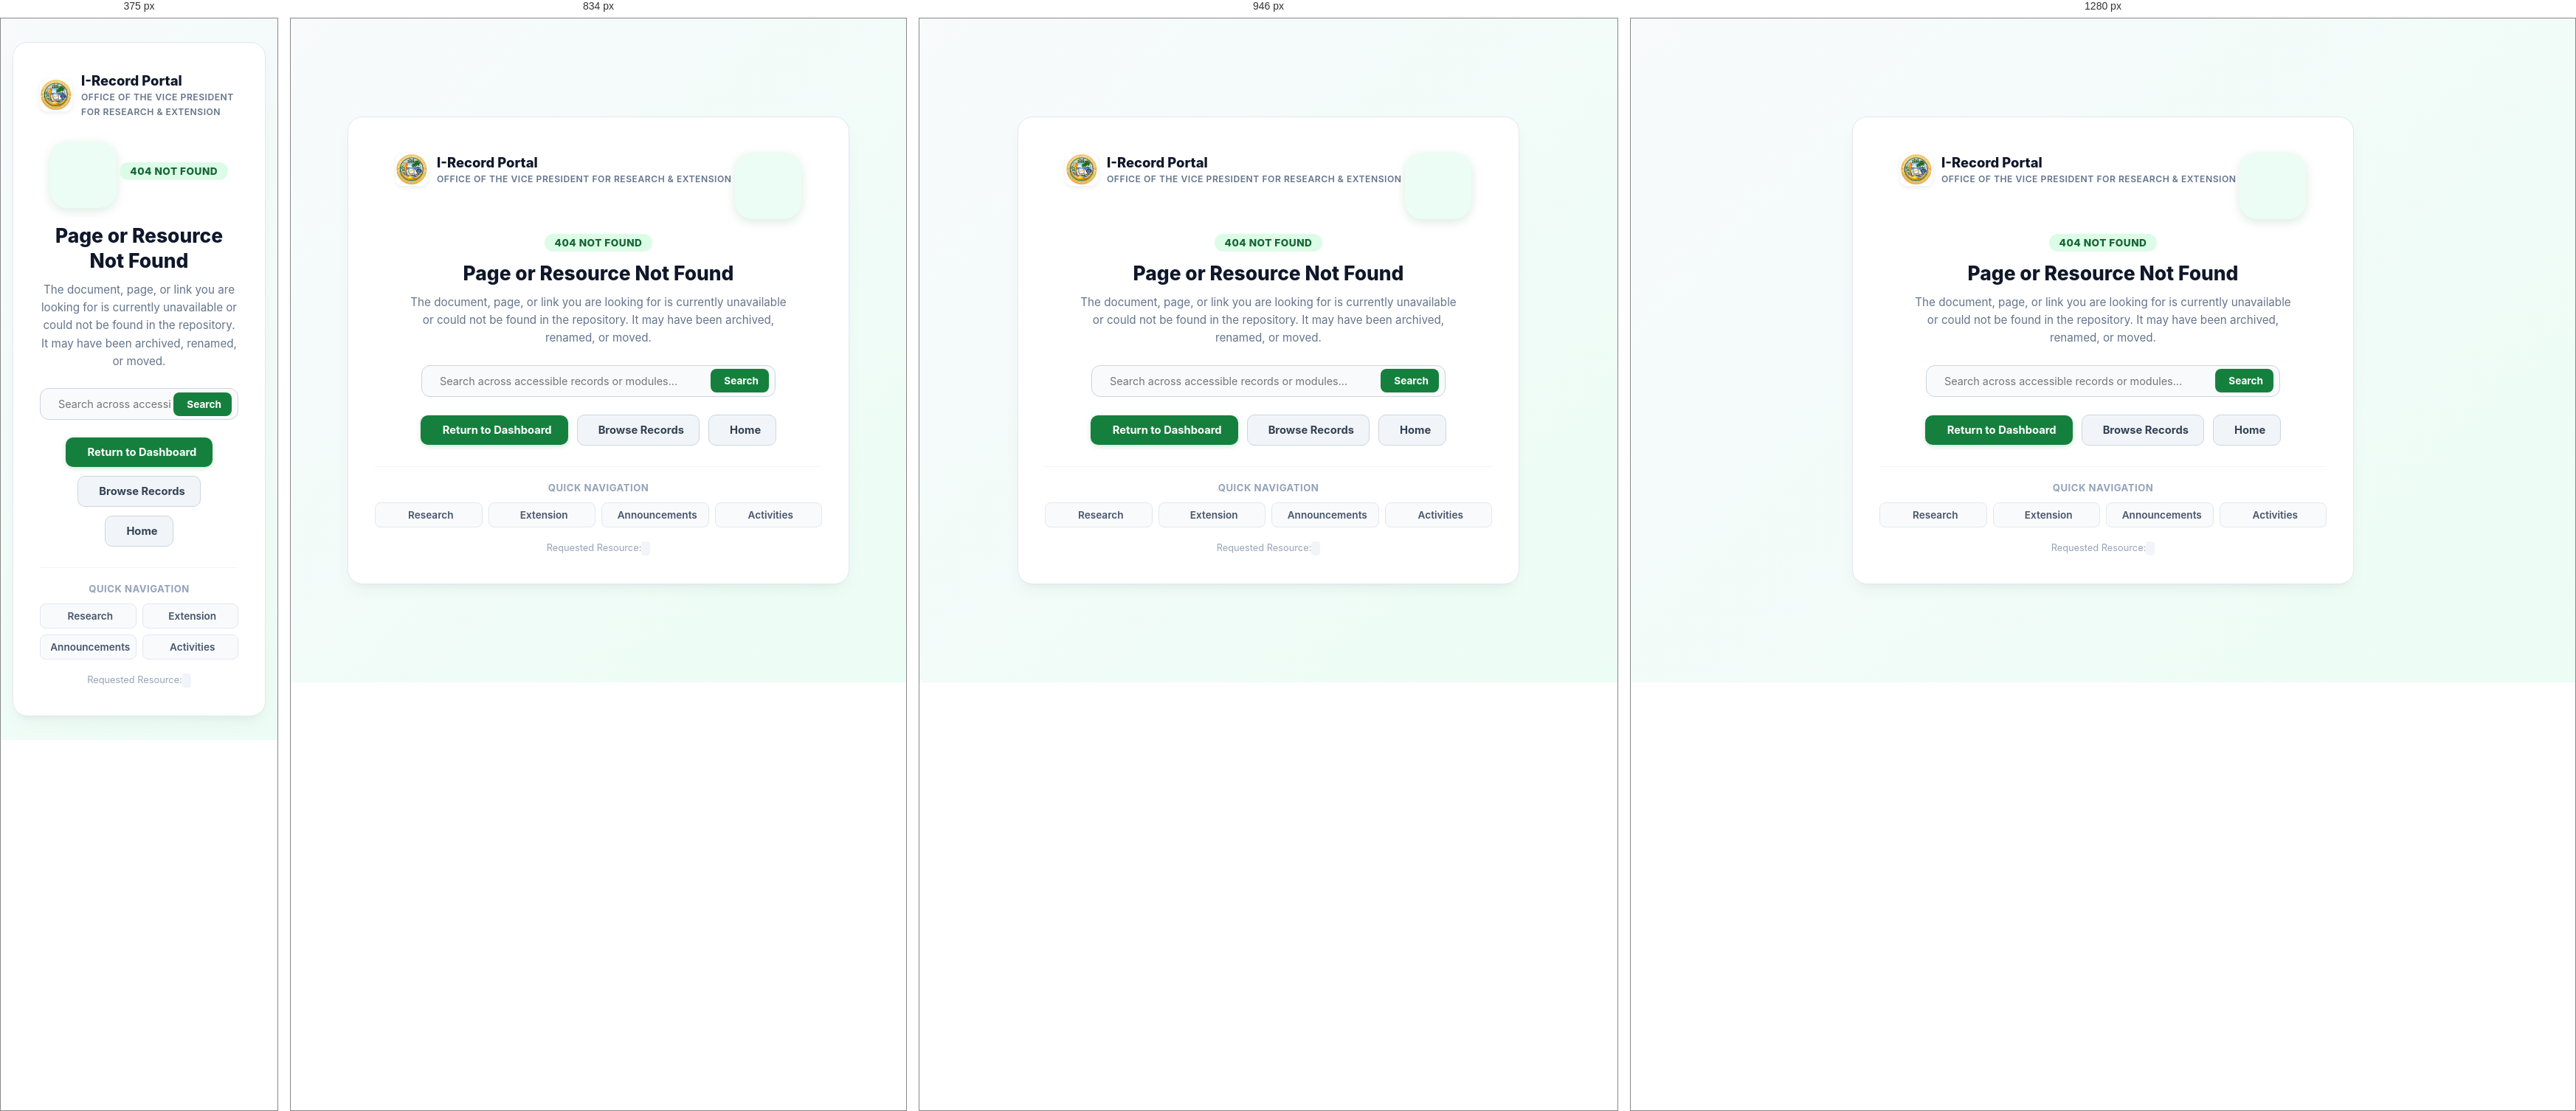
Rendered at 375 px, 834 px, 946 px and 1280 px, left to right.

<!-- file: 404.html -->
<!DOCTYPE html>
<html lang="en">
<head>
    <meta charset="UTF-8">
    <meta name="viewport" content="width=device-width, initial-scale=1.0">
    <title>404 - Page or Resource Not Found | I-Record</title>
    <link rel="icon" type="image/jpeg" href="assets/img/ovpre-logo.jpg?v=20261105-logo">
    <link rel="stylesheet" href="assets/css/style.css?v=20261111-error">
    <link rel="preconnect" href="https://fonts.googleapis.com">
    <link rel="preconnect" href="https://fonts.gstatic.com" crossorigin>
    <link href="https://fonts.googleapis.com/css2?family=Inter:wght@400;500;600;700;800&display=swap" rel="stylesheet">
    <link href="https://cdn.jsdelivr.net/npm/remixicon@4.5.0/fonts/remixicon.css" rel="stylesheet">
</head>
<body>
    <div class="error-page-wrapper">
        <article class="error-card error-404">
            <a href="dashboard.html" class="error-brand" title="Go to Dashboard">
                <img src="assets/img/ovpre-logo.jpg" alt="OVPRE Logo">
                <div class="error-brand-text">
                    <strong>I-Record Portal</strong>
                    <span>Office of the Vice President for Research &amp; Extension</span>
                </div>
            </a>

            <div class="error-illustration">
                <i class="ri-file-search-line"></i>
            </div>

            <span class="error-code-badge">404 NOT FOUND</span>
            <h1 class="error-title">Page or Resource Not Found</h1>
            <p class="error-description">
                The document, page, or link you are looking for is currently unavailable or could not be found in the repository. It may have been archived, renamed, or moved.
            </p>

            <form class="error-search-box" action="search.html" method="get">
                <i class="ri-search-line" style="color: #94a3b8; font-size: 1.1rem; margin-right: 6px;"></i>
                <input type="text" name="q" placeholder="Search across accessible records or modules..." aria-label="Search records">
                <button type="submit"><i class="ri-arrow-right-line"></i> Search</button>
            </form>

            <div class="error-actions">
                <a href="dashboard.html" class="error-btn-primary">
                    <i class="ri-dashboard-line"></i> Return to Dashboard
                </a>
                <a href="admin-documents.html" class="error-btn-secondary">
                    <i class="ri-file-search-line"></i> Browse Records
                </a>
                <a href="index.html" class="error-btn-secondary">
                    <i class="ri-home-4-line"></i> Home
                </a>
            </div>

            <div class="error-quick-links">
                <p>Quick Navigation</p>
                <div class="error-links-grid">
                    <a href="research.html" class="error-link-pill"><i class="ri-flask-line"></i> Research</a>
                    <a href="extension.html" class="error-link-pill"><i class="ri-community-line"></i> Extension</a>
                    <a href="announcements.html" class="error-link-pill"><i class="ri-megaphone-line"></i> Announcements</a>
                    <a href="activities.html" class="error-link-pill"><i class="ri-calendar-event-line"></i> Activities</a>
                </div>
            </div>

            <div class="error-footer">
                <span>Requested Resource: <code id="requestedPath" style="background: #f1f5f9; padding: 2px 6px; border-radius: 4px; color: #475569;"></code></span>
            </div>
        </article>
    </div>

    <script>
        document.addEventListener('DOMContentLoaded', function () {
            const pathEl = document.getElementById('requestedPath');
            if (pathEl) {
                pathEl.textContent = window.location.pathname || '/';
            }
        });
    </script>
</body>
</html>


/* @media block from style.css */
@media (max-width: 900px) {
    .add-user-btn {
        min-height: 50px;
    }
}

/* @media block from style.css */
@media (max-width: 620px) {
    .add-user-btn {
        min-height: 48px;
        padding: 0 18px;
        font-size: 16px;
    }
}

/* @media block from style.css */
@media (min-width: 901px) {
    .app-shell {
        grid-template-columns: 80px minmax(0, 1fr);
    }

    .app-shell.sidebar-expanded {
        grid-template-columns: 280px minmax(0, 1fr);
    }

    .sidebar {
        position: sticky;
        top: 0;
        z-index: 40;
        width: 80px;
        transform: none;
        padding: 20px 10px;
        align-items: center;
    }

    .app-shell.sidebar-expanded .sidebar {
        width: 280px;
        padding: 24px 18px;
        align-items: stretch;
    }

    .brand {
        justify-content: center;
        width: 100%;
    }

    .brand strong {
        display: none;
        white-space: nowrap;
        overflow: hidden;
        text-overflow: ellipsis;
    }

    .app-shell.sidebar-expanded .brand {
        justify-content: flex-start;
    }

    .app-shell.sidebar-expanded .brand strong {
        display: inline-block;
    }

    .sidebar-nav {
        width: 100%;
        align-items: center;
    }

    .app-shell.sidebar-expanded .sidebar-nav {
        align-items: stretch;
    }

    .sidebar-nav a {
        width: 48px;
        height: 48px;
        min-height: 48px;
        padding: 0;
        justify-content: center;
        border-radius: 12px;
    }

    .sidebar-nav a span {
        display: none;
        white-space: nowrap;
    }

    .app-shell.sidebar-expanded .sidebar-nav a {
        width: 100%;
        height: auto;
        min-height: 44px;
        padding: 12px 14px;
        justify-content: flex-start;
        gap: 12px;
    }

    .app-shell.sidebar-expanded .sidebar-nav a span {
        display: inline-block;
    }

    .sidebar-footer {
        justify-content: center;
        padding: 12px;
        width: 100%;
        max-width: 100%;
        min-width: 0;
        box-sizing: border-box;
    }

    .sidebar-footer span {
        display: none;
    }

    .app-shell.sidebar-expanded .sidebar-footer {
        justify-content: flex-start;
        padding: 11px 14px;
        width: 100%;
        max-width: 100%;
        min-width: 0;
        box-sizing: border-box;
    }

    .app-shell.sidebar-expanded .sidebar-footer span {
        display: block;
        white-space: normal;
    }

    .sidebar-group-header {
        width: 48px;
        height: 48px;
        padding: 0;
        justify-content: center;
    }

    .sidebar-group-header .group-header-title span,
    .sidebar-group-header .role-nav-badge,
    .sidebar-group-header .chevron {
        display: none;
    }

    .app-shell.sidebar-expanded .sidebar-group-header {
        width: 100%;
        height: auto;
        padding: 10px 12px;
        justify-content: space-between;
    }

    .app-shell.sidebar-expanded .sidebar-group-header .group-header-title span,
    .app-shell.sidebar-expanded .sidebar-group-header .role-nav-badge,
    .app-shell.sidebar-expanded .sidebar-group-header .chevron {
        display: inline-block;
    }

    .sidebar-role-links a {
        width: 48px;
        height: 48px;
        padding: 0;
        justify-content: center;
    }

    .sidebar-role-links a span {
        display: none;
    }

    .app-shell.sidebar-expanded .sidebar-role-links a {
        width: 100%;
        height: auto;
        min-height: 40px;
        padding: 9px 12px;
        justify-content: flex-start;
    }

    .app-shell.sidebar-expanded .sidebar-role-links a span {
        display: inline-block;
    }

    .sidebar-backdrop {
        display: none !important;
    }
}

/* @media block from style.css */
@media (max-width: 1200px) {
    .summary-grid {
        grid-template-columns: repeat(2, minmax(0, 1fr));
        gap: 12px;
    }
}

/* @media block from style.css */
@media (max-width: 580px) {
    .summary-grid {
        grid-template-columns: 1fr;
        gap: 10px;
    }
}

/* @media block from style.css */
@media (max-width: 680px) {
    .data-table-toolbar,
    .admin-table-pagination {
        align-items: stretch;
        flex-direction: column;
    }

    .data-table-search {
        width: 100%;
        margin-right: 0;
    }

    .data-table-form-filters {
        flex-direction: column;
        align-items: stretch;
        gap: 10px;
        width: 100%;
    }

    .data-table-form-filters .data-table-filter {
        justify-content: space-between;
        width: 100%;
    }

    .data-table-form-filters .data-table-filter select {
        max-width: none;
        flex: 1;
    }

    .admin-table-page-buttons {
        justify-content: space-between;
        flex-wrap: wrap;
    }
}

/* @media block from style.css */
@media (max-width: 620px) {
    .modal-launcher-panel .panel-heading {
        align-items: stretch;
        flex-direction: column;
    }

    .modal-launcher-panel .panel-heading>.primary-btn {
        width: 100%;
    }

    .simple-submit-modal {
        padding: 22px 18px;
    }

    .activity-modal-card .modal-actions {
        grid-template-columns: repeat(2, minmax(0, 1fr));
    }

    .activity-modal-footer {
        flex-direction: column-reverse;
        align-items: stretch;
    }

    .activity-modal-destructive,
    .activity-modal-primary {
        width: 100%;
        justify-content: stretch;
    }

    .activity-modal-destructive>button,
    .activity-modal-primary>button {
        flex: 1 1 auto;
        justify-content: center;
    }
}

/* @media block from style.css */
@media (max-width: 1180px) {

    .summary-grid,
    .folder-grid,
    .stats-grid,
    .deadline-grid {
        grid-template-columns: repeat(2, minmax(0, 1fr));
    }

    .quick-actions {
        grid-template-columns: repeat(3, minmax(0, 1fr));
    }

    .announcement-layout {
        grid-template-columns: 1fr;
    }

    .recent-sidebar {
        position: static;
    }

    .upload-workspace,
    .profile-management,
    .calendar-layout,
    .calendar-page-layout {
        grid-template-columns: 1fr;
    }

    .upcoming-panel {
        position: static;
    }

    .settings-grid {
        grid-template-columns: repeat(2, minmax(0, 1fr));
    }
}

/* @media block from style.css */
@media (max-width: 900px) {
    .app-shell {
        grid-template-columns: 1fr;
    }

    .sidebar {
        position: fixed;
        inset: 0 auto 0 0;
        z-index: 50;
        width: 280px;
        transform: translateX(-100%);
        transition: transform 0.25s ease;
    }

    .sidebar.open {
        transform: translateX(0);
    }

    .menu-toggle {
        display: inline-flex;
    }

    .topbar {
        padding: 14px 18px;
    }

    .content-area {
        padding: 18px;
    }

    .analytics-grid,
    .file-grid {
        grid-template-columns: 1fr;
    }

    .welcome-panel,
    .tool-panel,
    .list-card,
    .form-row,
    .search-filter {
        align-items: stretch;
        flex-direction: column;
    }

    .upload-form {
        width: 100%;
        justify-content: stretch;
    }

    .upload-form select,
    .file-picker,
    .upload-form .primary-btn {
        width: 100%;
    }

    .search-control {
        width: 100%;
    }

    .filter-control,
    .filter-control select {
        width: 100%;
    }

    .announcement-grid {
        grid-template-columns: 1fr;
    }

    .form-grid {
        grid-template-columns: 1fr;
    }

    .quick-actions {
        grid-template-columns: repeat(2, minmax(0, 1fr));
    }
}

/* @media block from style.css */
@media (max-width: 700px) {
    .archive-toolbar {
        align-items: stretch;
        flex-direction: column;
    }

    .archive-toolbar .action-row,
    .archive-toolbar .action-row a {
        width: 100%;
    }

    #activityCalendar {
        min-width: 640px;
    }

    .fullcalendar-panel {
        padding: 12px;
    }
}

/* @media block from style.css */
@media (max-width: 620px) {
    .login-card {
        padding: 24px;
        border-radius: 22px;
    }

    .profile-button span:not(.avatar),
    .profile-button i {
        display: none;
    }

    .summary-grid,
    .folder-grid,
    .quick-actions,
    .file-meta,
    .stats-grid,
    .deadline-grid {
        grid-template-columns: 1fr;
    }

    .panel,
    .welcome-panel {
        padding: 18px;
        border-radius: 16px;
    }

    .topbar-title h1 {
        font-size: 1.25rem;
    }

    .primary-btn,
    .post-btn {
        width: 100%;
    }

    .page-header {
        align-items: flex-start;
        flex-direction: column;
        padding: 22px;
    }

    .featured-card,
    .modal-card {
        padding: 22px;
        border-radius: 20px;
    }

    .module-header,
    .status-hero,
    .notification-card,
    .timeline-step {
        align-items: flex-start;
        flex-direction: column;
    }

    .notification-card .notification-actions {
        width: 100%;
        justify-content: flex-end;
        padding-top: 10px;
        border-top: 1px dashed var(--line);
        margin-left: 0;
    }

    .module-header>.primary-btn {
        width: 100%;
        margin-left: 0;
    }

    .calendar-toolbar {
        align-items: stretch;
        flex-direction: column;
    }

    .calendar-actions {
        justify-content: stretch;
    }

    .calendar-actions .ghost-btn {
        flex: 1;
    }

    .calendar-weekdays,
    .calendar-grid {
        min-width: 760px;
    }

    .calendar-panel {
        overflow-x: auto;
    }

    .fullcalendar-panel {
        overflow-x: auto;
    }

    #activityCalendar .fc-toolbar {
        align-items: stretch;
        flex-direction: column;
    }

    #activityCalendar .fc-toolbar-chunk {
        display: flex;
        justify-content: center;
        flex-wrap: wrap;
        gap: 6px;
    }

    .activity-detail-grid {
        grid-template-columns: 1fr;
    }

    .activity-modal-head {
        padding-right: 0;
    }

    .modal-action {
        width: 100%;
    }

    .settings-grid {
        grid-template-columns: 1fr;
    }
}

/* @media block from style.css */
@media (max-width: 900px) {

    .content-area .primary-btn:not(.action-btn):not([class*="notification-btn"]),
    .content-area .post-btn,
    .content-area .ghost-btn:not(.action-btn):not(.mini-btn):not([class*="notification-btn"]),
    .content-area .portal-link,
    .login-form .primary-btn,
            .report-actions .primary-btn,
    .report-actions .ghost-btn {
        min-height: 50px;
    }
}

/* @media block from style.css */
@media (max-width: 620px) {

    .content-area .primary-btn:not(.action-btn):not([class*="notification-btn"]),
    .content-area .post-btn,
    .content-area .ghost-btn:not(.action-btn):not(.mini-btn):not([class*="notification-btn"]),
    .content-area .portal-link,
    .login-form .primary-btn,
            .report-actions .primary-btn,
    .report-actions .ghost-btn {
        min-height: 48px;
        padding: 0 18px;
        font-size: 16px;
    }
}

/* @media block from style.css */
@media (max-width: 1180px) {

    .topbar-search,
    .topbar-search:focus-within {
        width: min(360px, 34vw);
    }
}

/* @media block from style.css */
@media (max-width: 900px) {
    .topbar {
        flex-wrap: wrap;
    }

    .topbar-search,
    .topbar-search:focus-within {
        order: 3;
        width: 100%;
        margin-left: 0;
    }
}

/* @media block from style.css */
@media (max-width: 620px) {
    .topbar-search {
        min-height: 44px;
        padding-left: 13px;
    }

    .topbar-search input {
        height: 40px;
    }

    .topbar-search-count {
        left: 0;
        right: auto;
    }
}

/* @media block from style.css */
@media (max-width: 900px) {
    .report-filter-form { grid-template-columns: repeat(2, minmax(0, 1fr)); }
}

/* @media block from style.css */
@media (max-width: 620px) {
    .report-filter-form,
    .search-results-form { grid-template-columns: 1fr; }
}

/* @media block from style.css */
@media (max-width: 992px) {
    .tool-panel {
        flex-direction: column;
        align-items: stretch;
        gap: 12px;
        padding: 12px 14px;
    }

    .tool-panel .search-control {
        max-width: 100%;
        width: 100%;
    }

    .tool-panel-actions {
        width: 100%;
        justify-content: space-between;
        flex-wrap: wrap;
        gap: 8px;
        margin-left: 0;
    }

    .record-segmented-control {
        flex: 1 1 auto;
    }

    .record-segmented-tab {
        flex: 1;
        justify-content: center;
    }

    .tool-panel .action-row {
        flex: 0 1 auto;
    }

    .tool-panel .primary-btn {
        flex: 0 1 auto;
    }
}

/* @media block from style.css */
@media (max-width: 580px) {
    .tool-panel-actions {
        flex-direction: column;
        align-items: stretch;
    }

    .record-segmented-control,
    .tool-panel .action-row,
    .tool-panel .filter-select,
    .tool-panel .primary-btn {
        width: 100%;
        justify-content: center;
    }

    .tool-panel .filter-select {
        width: 100%;
    }
}

/* @media block from style.css */
@media (max-width: 720px) {

    .login-shell::before,
    body.register-body::before {
        width: 130vmin;
        opacity: 0.11;
    }
}

/* @media block from style.css */
@media (max-width: 1200px) {
    .kpi-capsules-grid {
        grid-template-columns: repeat(3, minmax(0, 1fr)) !important;
    }
}

/* @media block from style.css */
@media (max-width: 768px) {
    .kpi-capsules-grid {
        grid-template-columns: repeat(2, minmax(0, 1fr)) !important;
        gap: 10px !important;
    }
}

/* @media block from style.css */
@media (max-width: 480px) {
    .kpi-capsules-grid {
        grid-template-columns: 1fr !important;
    }
}

/* @media block from style.css */
@media (max-width: 992px) {
    .activities-micro-kpi-grid {
        grid-template-columns: repeat(2, minmax(0, 1fr));
    }
}

/* @media block from style.css */
@media (max-width: 520px) {
    .activities-micro-kpi-grid {
        grid-template-columns: 1fr;
    }
}

/* @media block from style.css */
@media (max-width: 1024px) {
    .activities-analytics-grid {
        grid-template-columns: 1fr;
    }
}

/* @media block from style.css */
@media (max-width: 600px) {
    .act-timeline-item {
        grid-template-columns: auto 1fr;
        gap: 10px;
    }
    .act-timeline-actions {
        grid-column: 1 / -1;
        display: flex;
        justify-content: flex-end;
        padding-top: 6px;
        border-top: 1px solid #f1f5f9;
    }
}

/* @media block from style.css */
@media (max-width: 1180px) {
    .acad-analytics-grid {
        grid-template-columns: repeat(2, minmax(0, 1fr));
    }
}

/* @media block from style.css */
@media (max-width: 768px) {
    .acad-analytics-grid {
        grid-template-columns: 1fr;
    }
}

/* @media block from style.css */
@media (max-width: 900px) {
    .submission-folders {
        grid-template-columns: 1fr;
    }
}

/* @media block from style.css */
@media (max-width: 1100px) {
    .documents-overview-row {
        grid-template-columns: 1fr;
        gap: 18px;
    }
}

/* @media block from style.css */
@media (max-width: 580px) {
    .documents-summary-grid {
        grid-template-columns: 1fr !important;
    }
}